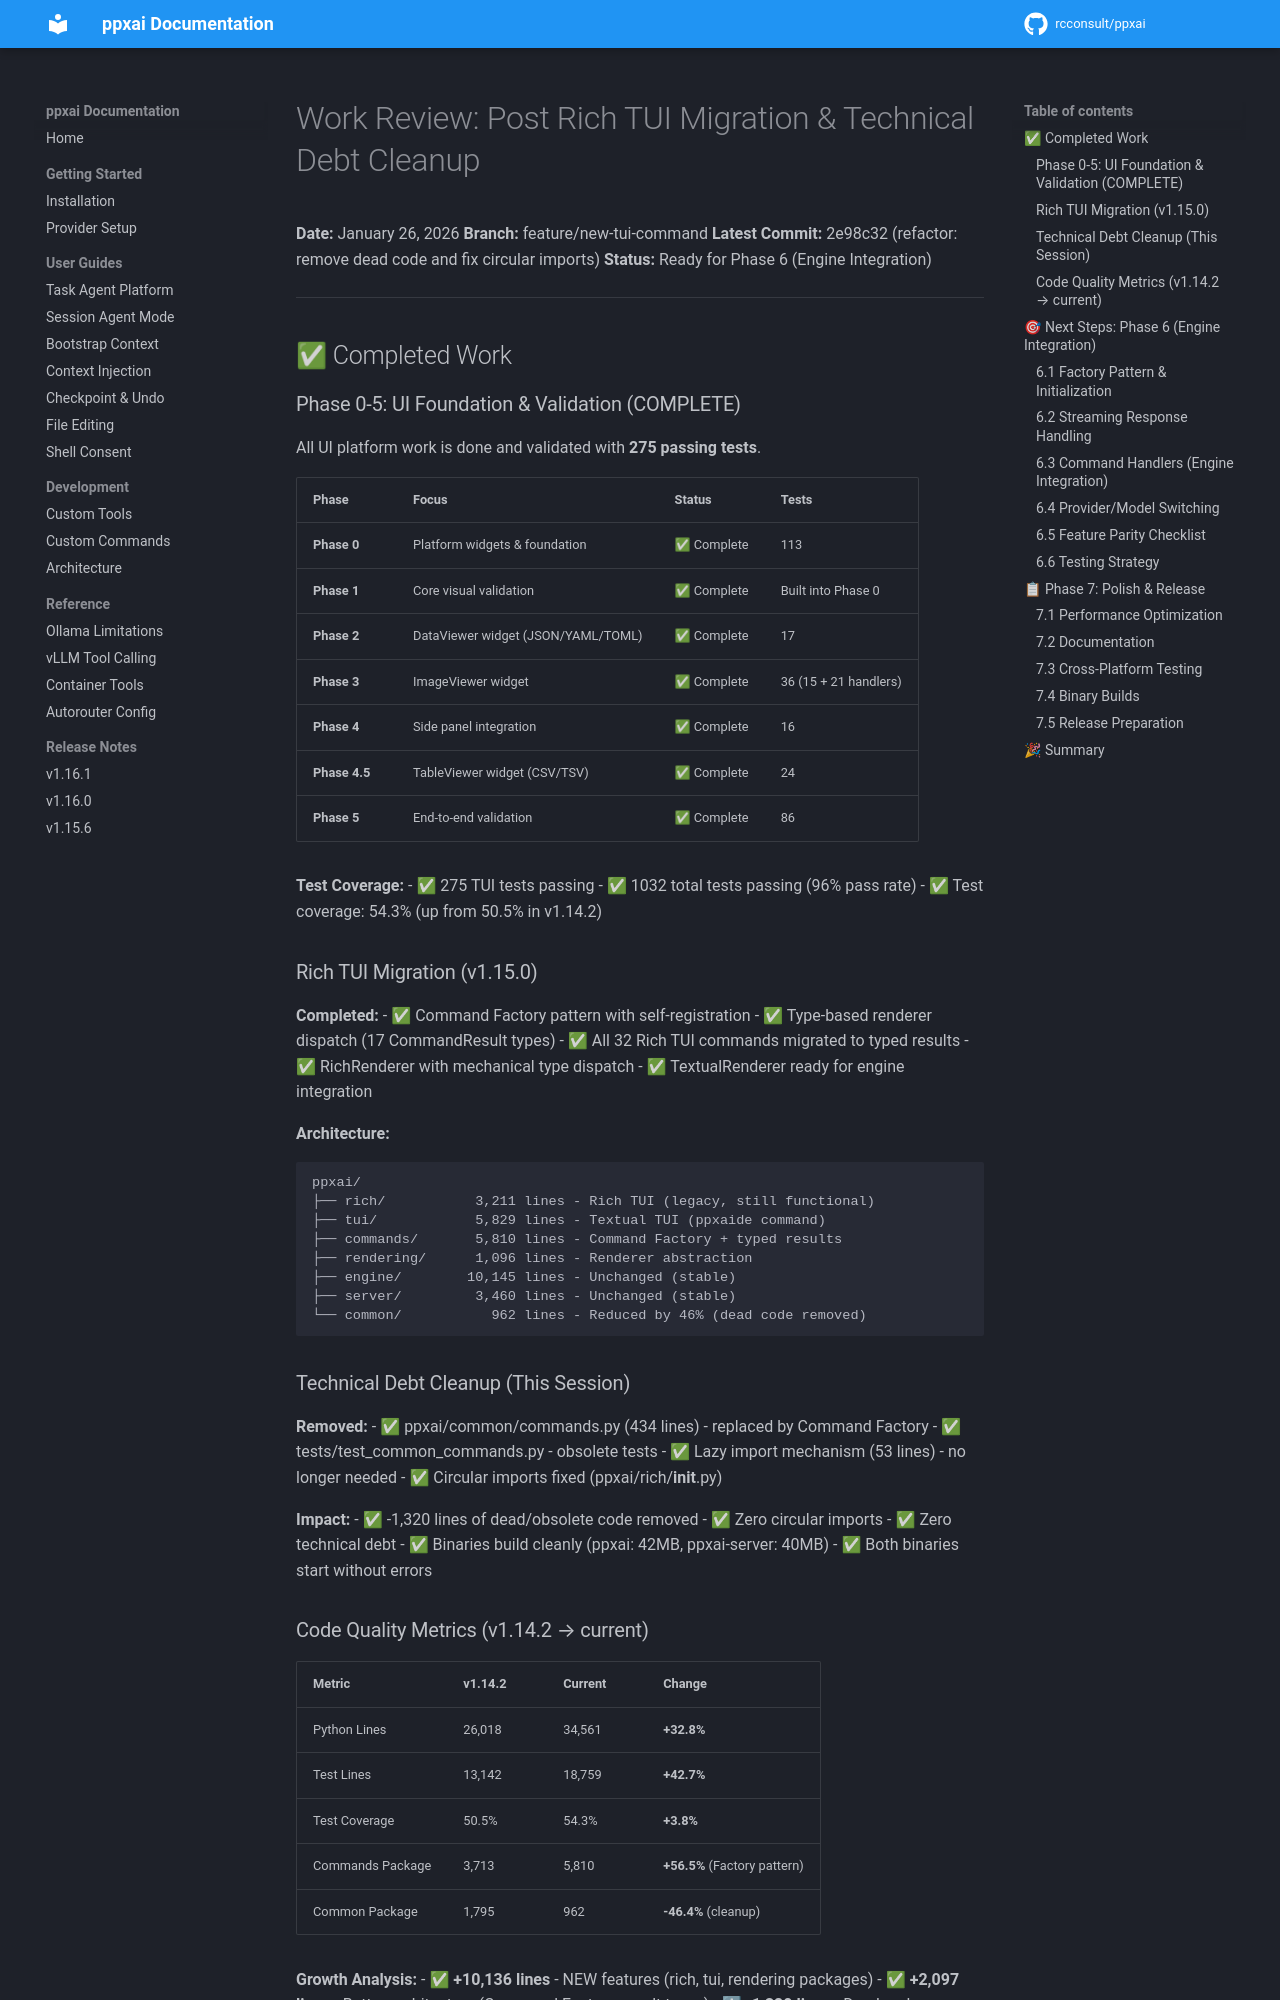

repository: rcconsult/ppxai · page: 1.19.4/archive/v1.15.1-completed/WORK-REVIEW-JAN-26-2026/index.html · generator: mkdocs

# Work Review: Post Rich TUI Migration & Technical Debt Cleanup

**Date:** January 26, 2026
**Branch:** feature/new-tui-command
**Latest Commit:** 2e98c32 (refactor: remove dead code and fix circular imports)
**Status:** Ready for Phase 6 (Engine Integration)

---

## ✅ Completed Work

### Phase 0-5: UI Foundation & Validation (COMPLETE)

All UI platform work is done and validated with **275 passing tests**.

| Phase | Focus | Status | Tests |
|-------|-------|--------|-------|
| **Phase 0** | Platform widgets & foundation | ✅ Complete | 113 |
| **Phase 1** | Core visual validation | ✅ Complete | Built into Phase 0 |
| **Phase 2** | DataViewer widget (JSON/YAML/TOML) | ✅ Complete | 17 |
| **Phase 3** | ImageViewer widget | ✅ Complete | 36 (15 + 21 handlers) |
| **Phase 4** | Side panel integration | ✅ Complete | 16 |
| **Phase 4.5** | TableViewer widget (CSV/TSV) | ✅ Complete | 24 |
| **Phase 5** | End-to-end validation | ✅ Complete | 86 |

**Test Coverage:**
- ✅ 275 TUI tests passing
- ✅ 1032 total tests passing (96% pass rate)
- ✅ Test coverage: 54.3% (up from 50.5% in v1.14.2)

### Rich TUI Migration (v1.15.0)

**Completed:**
- ✅ Command Factory pattern with self-registration
- ✅ Type-based renderer dispatch (17 CommandResult types)
- ✅ All 32 Rich TUI commands migrated to typed results
- ✅ RichRenderer with mechanical type dispatch
- ✅ TextualRenderer ready for engine integration

**Architecture:**
```
ppxai/
├── rich/           3,211 lines - Rich TUI (legacy, still functional)
├── tui/            5,829 lines - Textual TUI (ppxaide command)
├── commands/       5,810 lines - Command Factory + typed results
├── rendering/      1,096 lines - Renderer abstraction
├── engine/        10,145 lines - Unchanged (stable)
├── server/         3,460 lines - Unchanged (stable)
└── common/           962 lines - Reduced by 46% (dead code removed)
```

### Technical Debt Cleanup (This Session)

**Removed:**
- ✅ ppxai/common/commands.py (434 lines) - replaced by Command Factory
- ✅ tests/test_common_commands.py - obsolete tests
- ✅ Lazy import mechanism (53 lines) - no longer needed
- ✅ Circular imports fixed (ppxai/rich/__init__.py)

**Impact:**
- ✅ -1,320 lines of dead/obsolete code removed
- ✅ Zero circular imports
- ✅ Zero technical debt
- ✅ Binaries build cleanly (ppxai: 42MB, ppxai-server: 40MB)
- ✅ Both binaries start without errors
